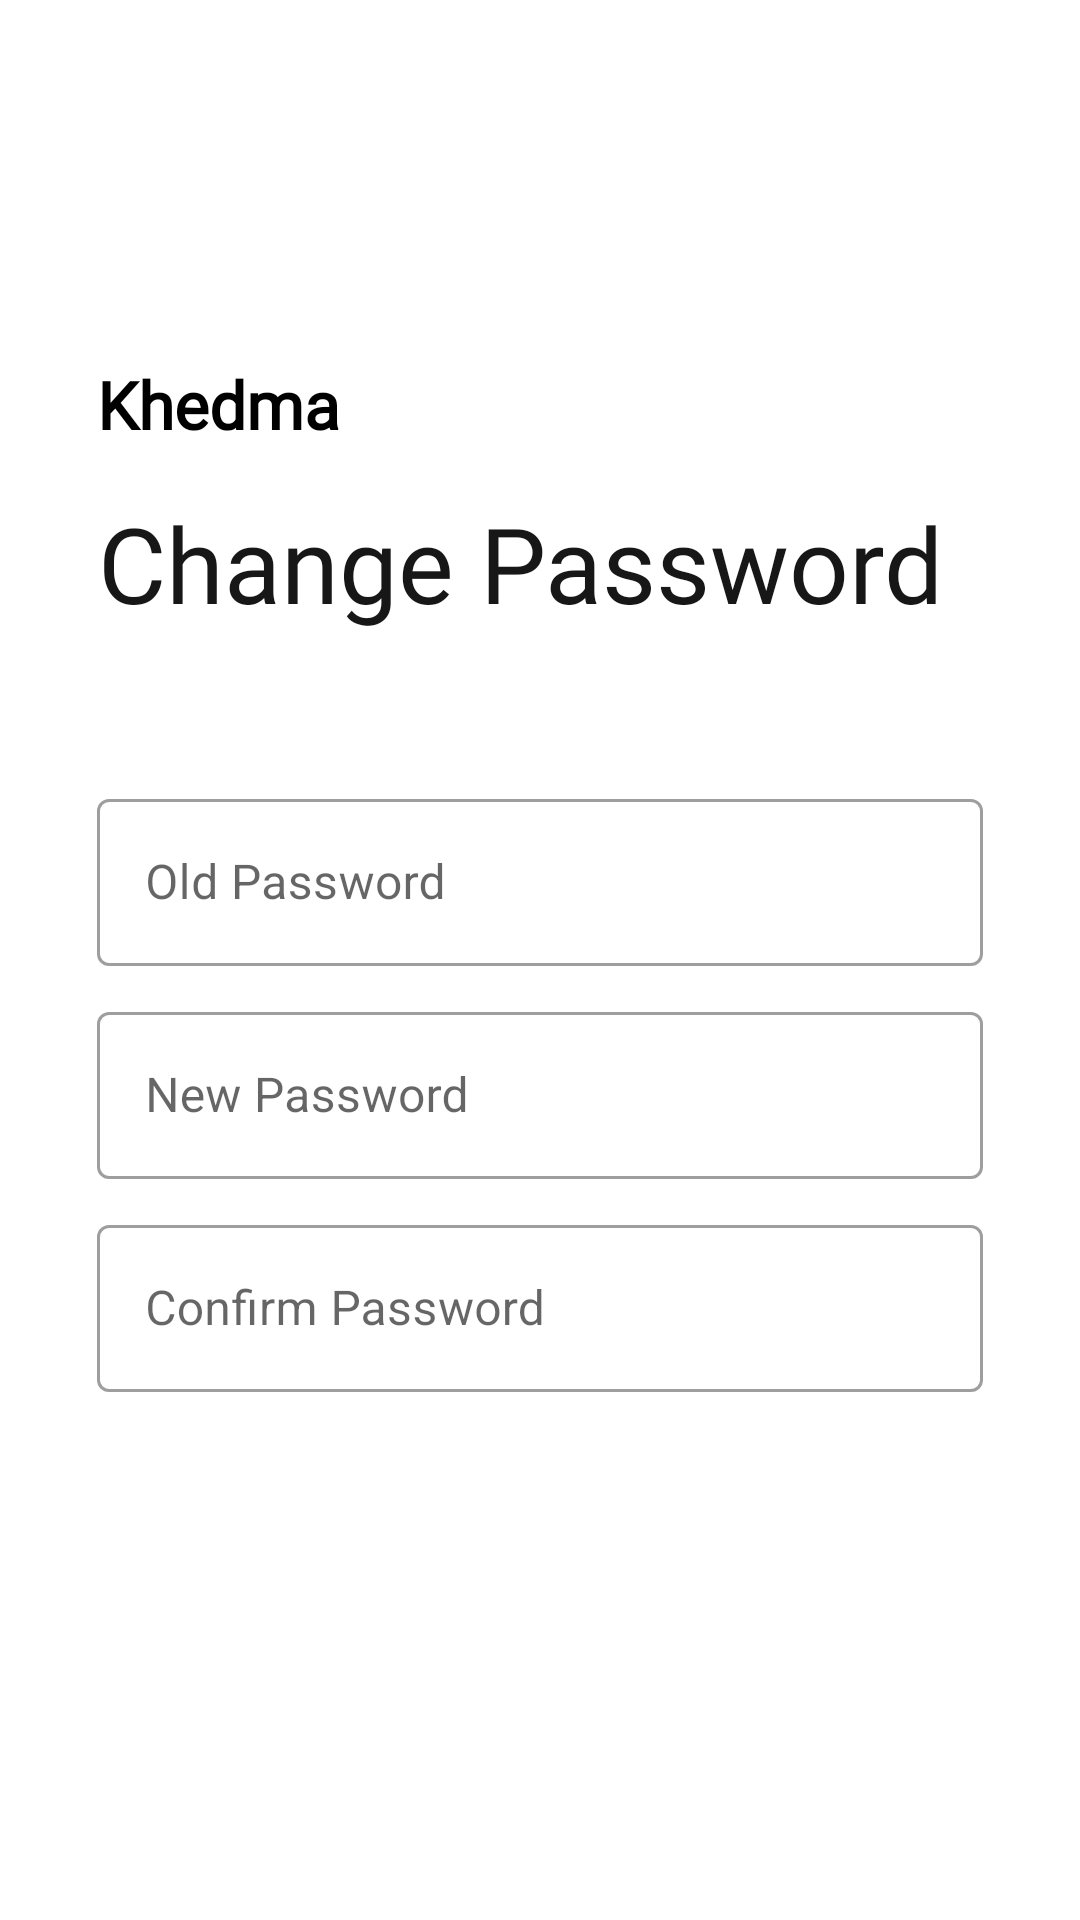

Here is an Android app screen rendered from its layout file. Give the layout XML and the strings, colors and styles it references.
<!-- AndroidManifest.xml: application theme Theme.MyApplication -->
<!-- res/layout/fragment_changerpassword.xml -->
<?xml version="1.0" encoding="utf-8"?>
<FrameLayout xmlns:android="http://schemas.android.com/apk/res/android"
    android:layout_width="match_parent"
    android:layout_height="match_parent"
    xmlns:app="http://schemas.android.com/apk/res-auto">

    <ImageView
        android:layout_width="match_parent"
        android:layout_height="match_parent"
        android:src="@drawable/background"
        android:scaleType="centerCrop"/>

    <androidx.constraintlayout.widget.ConstraintLayout
        android:layout_width="match_parent"
        android:layout_height="match_parent">

        <TextView
            android:id="@+id/tvAppName"
            android:layout_width="wrap_content"
            android:layout_height="wrap_content"
            style="@style/h3"
            android:layout_marginTop="120dp"
            android:textStyle="bold"
            app:layout_constraintStart_toStartOf="@+id/guidelineLeft"
            app:layout_constraintTop_toTopOf="parent"
            android:text="@string/app_name"/>

        <TextView
            android:id="@+id/tvTitle"
            android:layout_width="wrap_content"
            android:layout_height="wrap_content"
            style="@style/h4"
            android:layout_marginTop="15dp"
            app:layout_constraintTop_toBottomOf="@id/tvAppName"
            app:layout_constraintStart_toStartOf="@id/guidelineLeft"
            android:text="@string/change_password_title"
            android:textAlignment="center"
            android:gravity="center"
            android:textSize="35sp"/>

        <com.google.android.material.textfield.TextInputLayout
            style="@style/Widget.MaterialComponents.TextInputLayout.OutlinedBox"
            android:id="@+id/layoutOldPassword"
            android:layout_width="0dp"
            android:layout_height="wrap_content"
            app:layout_constraintStart_toStartOf="@id/guidelineLeft"
            app:layout_constraintEnd_toEndOf="@id/guidelineRight"
            app:layout_constraintTop_toBottomOf="@id/tvTitle"
            android:hint="@string/old_password"
            android:layout_marginTop="50dp">

            <com.google.android.material.textfield.TextInputEditText
                android:id="@+id/edOldPassword"
                android:layout_width="match_parent"
                android:layout_height="wrap_content"
                android:inputType="textPassword" />
        </com.google.android.material.textfield.TextInputLayout>


        <com.google.android.material.textfield.TextInputLayout
            style="@style/Widget.MaterialComponents.TextInputLayout.OutlinedBox"
            android:id="@+id/layoutNewPassword"
            android:layout_width="0dp"
            android:layout_height="wrap_content"
            app:layout_constraintStart_toStartOf="@id/guidelineLeft"
            app:layout_constraintEnd_toEndOf="@id/guidelineRight"
            app:layout_constraintTop_toBottomOf="@id/layoutOldPassword"
            android:hint="@string/new_password"
            android:layout_marginTop="10dp">

            <com.google.android.material.textfield.TextInputEditText
                android:id="@+id/edNewPassword"
                android:layout_width="match_parent"
                android:layout_height="wrap_content"
                android:inputType="textPassword" />
        </com.google.android.material.textfield.TextInputLayout>

        <com.google.android.material.textfield.TextInputLayout
            style="@style/Widget.MaterialComponents.TextInputLayout.OutlinedBox"
            android:id="@+id/layoutConfirmPassword"
            android:layout_width="0dp"
            android:layout_height="wrap_content"
            app:layout_constraintStart_toStartOf="@id/guidelineLeft"
            app:layout_constraintEnd_toEndOf="@id/guidelineRight"
            app:layout_constraintTop_toBottomOf="@id/layoutNewPassword"
            android:hint="@string/confirm_password"
            android:layout_marginTop="10dp">

            <com.google.android.material.textfield.TextInputEditText
                android:id="@+id/edConfirmPassword"
                android:layout_width="match_parent"
                android:layout_height="wrap_content"
                android:inputType="textPassword" />
        </com.google.android.material.textfield.TextInputLayout>

        <com.apachat.loadingbutton.core.customViews.CircularProgressButton
            android:id="@+id/buttonConfirm"
            android:layout_width="0dp"
            android:layout_height="@dimen/mediumButtonHeight"
            style="@style/orangeButtonStyle"
            app:layout_constraintTop_toBottomOf="@id/layoutConfirmPassword"
            app:layout_constraintStart_toStartOf="@id/guidelineLeft"
            app:layout_constraintEnd_toEndOf="@id/guidelineRight"
            android:layout_marginTop="30dp"
            android:text="@string/confirm"
            app:spinning_bar_color="@color/white"/>

        <androidx.constraintlayout.widget.Guideline
            android:id="@+id/guidelineLeft"
            android:layout_width="wrap_content"
            android:layout_height="wrap_content"
            android:orientation="vertical"
            app:layout_constraintGuide_percent="0.09" />

        <androidx.constraintlayout.widget.Guideline
            android:id="@+id/guidelineRight"
            android:layout_width="wrap_content"
            android:layout_height="wrap_content"
            android:orientation="vertical"
            app:layout_constraintGuide_percent="0.91" />

    </androidx.constraintlayout.widget.ConstraintLayout>


</FrameLayout>
<!-- resources referenced by this layout -->
<resources>
  <color name="white">#FFFFFFFF</color>
  <string name="app_name">Khedma</string>
  <string name="change_password_title">Change Password</string>
  <string name="confirm">Confirm</string>
  <string name="confirm_password">Confirm Password</string>
  <string name="new_password">New Password</string>
  <string name="old_password">Old Password</string>
  <style name="h3">
          <item name="android:fontFamily">@font/poppins_light</item>
          <item name="android:textColor">@color/black</item>
          <item name="android:textSize">@dimen/h3TextSize</item>
      </style>
  <style name="h4">
          <item name="android:fontFamily">@font/poppins_thin</item>
          <item name="android:textColor">@color/g_black</item>
          <item name="android:textSize">@dimen/h4TextSize</item>
      </style>
  <style name="orangeButtonStyle">
          <item name="android:background">@color/background</item>
          <item name="android:fontFamily">@font/poppins_thin</item>
          <item name="android:textColor">@color/white</item>
          <item name="android:textSize">@dimen/h2TextSize</item>
          <item name="android:textAllCaps">false</item>
      </style>
  <style name="Theme.MyApplication" parent="Theme.MaterialComponents.DayNight.NoActionBar">
          
          <item name="colorPrimary">@color/purple_500</item>
          <item name="colorPrimaryVariant">@color/purple_700</item>
          <item name="colorOnPrimary">@color/white</item>
          
          <item name="colorSecondary">@color/teal_200</item>
          <item name="colorSecondaryVariant">@color/teal_700</item>
          <item name="colorOnSecondary">@color/black</item>
          
          <item name="android:statusBarColor">?attr/colorPrimaryVariant</item>
          
      </style>
  <color name="black">#FF000000</color>
  <dimen name="h3TextSize">22sp</dimen>
  <color name="g_black">#171717</color>
  <dimen name="h4TextSize">35sp</dimen>
  <color name="background">#192430</color>
  <dimen name="h2TextSize">17sp</dimen>
  <color name="purple_500">#FF6200EE</color>
  <color name="purple_700">#FC3770</color>
  <color name="teal_200">#FF03DAC5</color>
  <color name="teal_700">#FF018786</color>
</resources>
